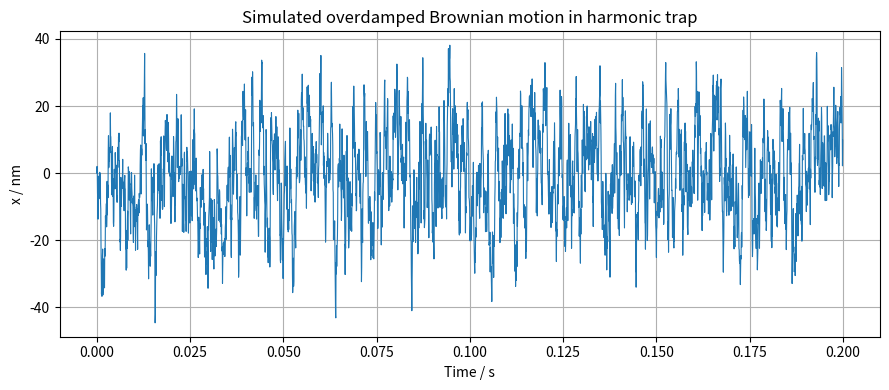
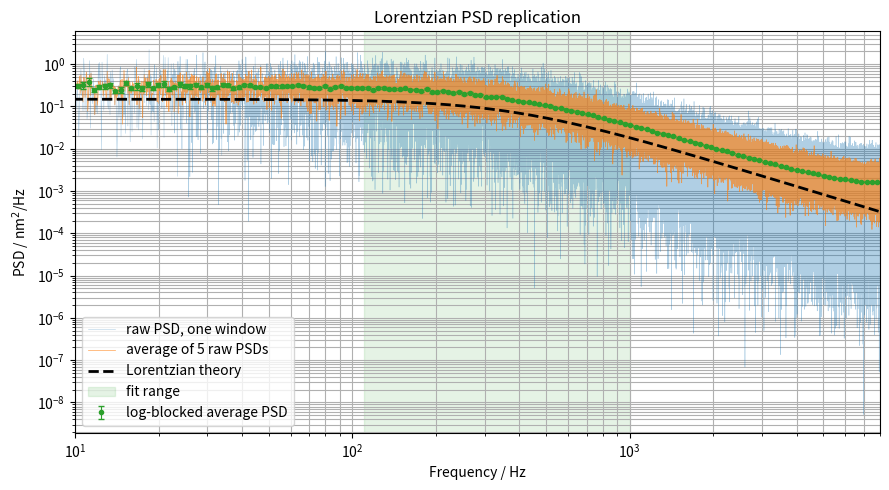
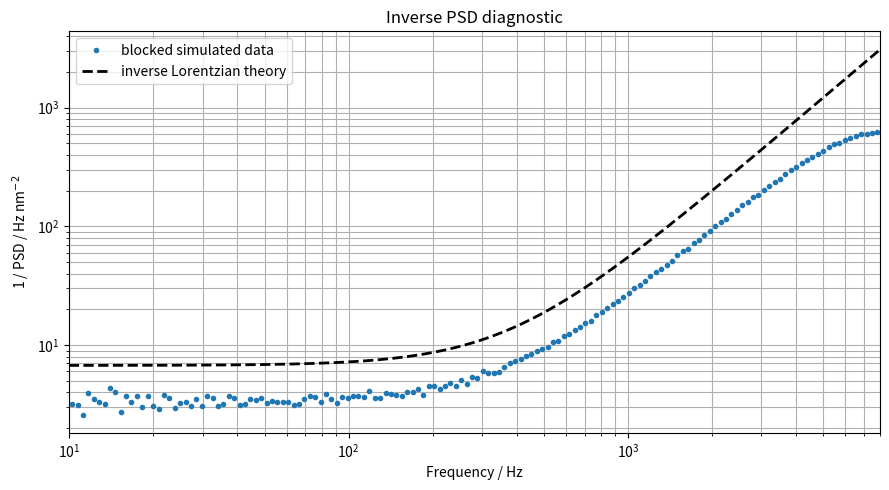
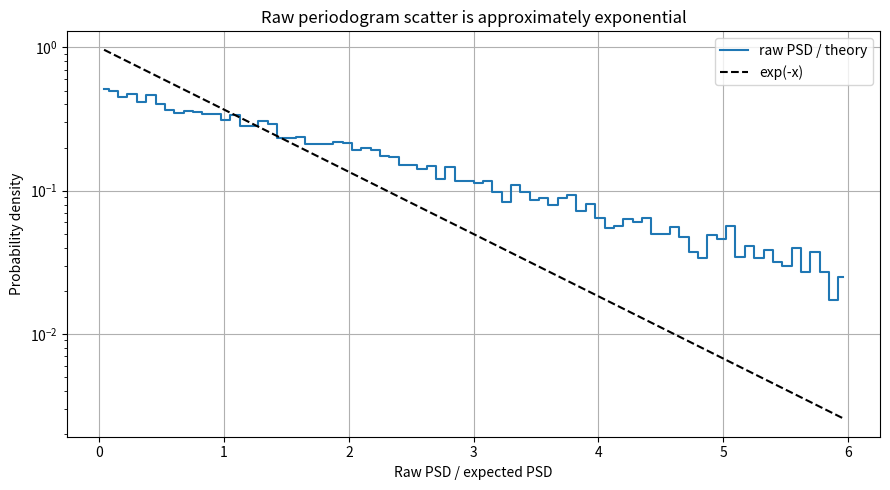

Generate these figures, in order, with matplotlib:
import numpy as np
import matplotlib.pyplot as plt


# -------------------------------------------------------------------------
# Berg-Sorensen and Flyvbjerg 2004: simple Lorentzian PSD replication
# -------------------------------------------------------------------------
# Paper:
#   K. Berg-Sorensen and H. Flyvbjerg,
#   "Power spectrum analysis for optical tweezers",
#   Review of Scientific Instruments 75, 594-612 (2004).
#
# This script reproduces the first/simple calibration model:
#
#   dx/dt = -2 pi f_c x + sqrt(2D) eta(t)
#
# where x is one coordinate of a bead in a harmonic optical trap.
# The expected one-sided displacement PSD is
#
#   P(f) = D / [2 pi^2 (f_c^2 + f^2)].
#
# The more advanced paper corrections, hydrodynamic friction, detector
# filtering, and aliasing are not included here. This is the clean first
# comparison target.


# -------------------------------------------------------------------------
# Parameters close to the paper's Fig. 2 / Fig. 5 data set
# -------------------------------------------------------------------------
fs = 16_000.0
dt = 1.0 / fs
samples_per_window = 2**18
n_windows = 5
t_window = samples_per_window * dt
t_total = n_windows * t_window

fc_true = 374.0
D_um2_per_s = 0.41
D_nm2_per_s = D_um2_per_s * 1e6

f_fit_min = 110.0
f_fit_max_lorentzian = 1_000.0
f_plot_min = 10.0
f_plot_max = fs / 2

lambda_trap = 2 * np.pi * fc_true
x_rms_theory_nm = np.sqrt(D_nm2_per_s / lambda_trap)

print("Sampling frequency fs =", fs, "Hz")
print("Samples per window =", samples_per_window)
print("Window duration =", t_window, "s")
print("Number of windows =", n_windows)
print("Total simulated time =", t_total, "s")
print("True corner frequency fc =", fc_true, "Hz")
print("Diffusion coefficient D =", D_um2_per_s, "um^2/s")
print("Thermal RMS displacement =", x_rms_theory_nm, "nm")


# -------------------------------------------------------------------------
# Exact discrete Ornstein-Uhlenbeck simulation
# -------------------------------------------------------------------------
rng = np.random.default_rng(seed=7)
n_total = samples_per_window * n_windows
t = np.arange(n_total) * dt

ou_decay = np.exp(-lambda_trap * dt)
ou_noise_scale = np.sqrt((D_nm2_per_s / lambda_trap) * (1 - ou_decay**2))

x = np.zeros(n_total)
x[0] = rng.normal(scale=x_rms_theory_nm)

for i in range(n_total - 1):
    x[i + 1] = ou_decay * x[i] + ou_noise_scale * rng.normal()

print("Simulated RMS displacement =", np.std(x), "nm")


# -------------------------------------------------------------------------
# PSD helpers
# -------------------------------------------------------------------------
def one_sided_periodogram(signal_nm, sample_rate):
    """
    One-sided raw periodogram in nm^2/Hz.

    No window is used here because the paper notes that leakage is negligible
    for a smooth Lorentzian-like spectrum.
    """
    signal_nm = signal_nm - np.mean(signal_nm)
    n = len(signal_nm)
    dt_local = 1.0 / sample_rate

    fft_values = np.fft.rfft(signal_nm)
    freqs = np.fft.rfftfreq(n, dt_local)

    psd = (dt_local / n) * np.abs(fft_values)**2
    psd[1:-1] *= 2.0

    return freqs, psd


def lorentzian_psd(freqs, fc, D_nm2_s):
    return D_nm2_s / (2 * np.pi**2 * (fc**2 + freqs**2))


def log_block_spectrum(freqs, psd, n_blocks=150, f_min=1.0, f_max=None):
    """
    Block a noisy spectrum into logarithmically spaced frequency bins.
    """
    if f_max is None:
        f_max = freqs[-1]

    edges = np.logspace(np.log10(f_min), np.log10(f_max), n_blocks + 1)
    blocked_freqs = []
    blocked_psd = []
    blocked_std = []
    blocked_counts = []

    for left, right in zip(edges[:-1], edges[1:]):
        mask = (freqs >= left) & (freqs < right)
        if np.count_nonzero(mask) == 0:
            continue

        blocked_freqs.append(np.mean(freqs[mask]))
        blocked_psd.append(np.mean(psd[mask]))
        blocked_std.append(np.std(psd[mask]) / np.sqrt(np.count_nonzero(mask)))
        blocked_counts.append(np.count_nonzero(mask))

    return (
        np.array(blocked_freqs),
        np.array(blocked_psd),
        np.array(blocked_std),
        np.array(blocked_counts),
    )


def fit_lorentzian_by_grid(freqs, psd, f_min, f_max):
    """
    Fit P(f) = D / [2 pi^2 (fc^2 + f^2)] by a simple grid search over fc.

    For each trial fc, the best D is found analytically by least squares.
    This avoids requiring scipy for the first replication script.
    """
    mask = (freqs >= f_min) & (freqs <= f_max) & np.isfinite(psd) & (psd > 0)
    f_fit = freqs[mask]
    p_fit = psd[mask]

    fc_grid = np.linspace(100.0, 1_000.0, 5_000)
    best_error = np.inf
    best_fc = np.nan
    best_D = np.nan

    for fc_trial in fc_grid:
        basis = 1.0 / (2 * np.pi**2 * (fc_trial**2 + f_fit**2))
        D_trial = np.sum(basis * p_fit) / np.sum(basis**2)
        residual = p_fit - D_trial * basis
        error = np.mean(residual**2)

        if error < best_error:
            best_error = error
            best_fc = fc_trial
            best_D = D_trial

    return best_fc, best_D


# -------------------------------------------------------------------------
# Calculate spectra from five windows, as in the paper's first data set
# -------------------------------------------------------------------------
window_psds = []

for window_index in range(n_windows):
    start = window_index * samples_per_window
    stop = start + samples_per_window
    freqs, psd_window = one_sided_periodogram(x[start:stop], fs)
    window_psds.append(psd_window)

window_psds = np.array(window_psds)
psd_average = np.mean(window_psds, axis=0)
psd_raw_first_window = window_psds[0]

positive_mask = freqs > 0
freqs_positive = freqs[positive_mask]
psd_average_positive = psd_average[positive_mask]
psd_raw_positive = psd_raw_first_window[positive_mask]

theory_psd = lorentzian_psd(freqs_positive, fc_true, D_nm2_per_s)

blocked_freqs, blocked_psd, blocked_std, blocked_counts = log_block_spectrum(
    freqs_positive,
    psd_average_positive,
    n_blocks=150,
    f_min=f_plot_min,
    f_max=f_plot_max,
)

fc_fit, D_fit_nm2_per_s = fit_lorentzian_by_grid(
    blocked_freqs,
    blocked_psd,
    f_fit_min,
    f_fit_max_lorentzian,
)

print("Lorentzian fit range =", f_fit_min, "to", f_fit_max_lorentzian, "Hz")
print("Fitted fc =", fc_fit, "Hz")
print("Fitted D =", D_fit_nm2_per_s / 1e6, "um^2/s")


# -------------------------------------------------------------------------
# Plot trajectory segment
# -------------------------------------------------------------------------
plt.figure(figsize=(9, 4))
plt.plot(t[: int(0.2 * fs)], x[: int(0.2 * fs)], linewidth=0.8)
plt.xlabel("Time / s")
plt.ylabel("x / nm")
plt.title("Simulated overdamped Brownian motion in harmonic trap")
plt.grid()
plt.tight_layout()


# -------------------------------------------------------------------------
# Plot raw, averaged, blocked, and theoretical PSD
# -------------------------------------------------------------------------
plt.figure(figsize=(9, 5))
plt.loglog(
    freqs_positive,
    psd_raw_positive,
    linewidth=0.4,
    alpha=0.35,
    label="raw PSD, one window",
)
plt.loglog(
    freqs_positive,
    psd_average_positive,
    linewidth=0.55,
    alpha=0.65,
    label="average of 5 raw PSDs",
)
plt.errorbar(
    blocked_freqs,
    blocked_psd,
    yerr=blocked_std,
    fmt="o",
    markersize=3.0,
    linewidth=0.8,
    capsize=2,
    label="log-blocked average PSD",
)
plt.loglog(
    freqs_positive,
    theory_psd,
    "k--",
    linewidth=2.0,
    label="Lorentzian theory",
)
plt.axvspan(
    f_fit_min,
    f_fit_max_lorentzian,
    color="tab:green",
    alpha=0.12,
    label="fit range",
)
plt.xlabel("Frequency / Hz")
plt.ylabel("PSD / nm$^2$/Hz")
plt.title("Lorentzian PSD replication")
plt.xlim(f_plot_min, f_plot_max)
plt.legend()
plt.grid(True, which="both")
plt.tight_layout()


# -------------------------------------------------------------------------
# Plot inverse PSD, similar in spirit to paper Fig. 1/Fig. 2 diagnostics
# -------------------------------------------------------------------------
plt.figure(figsize=(9, 5))
plt.plot(
    blocked_freqs,
    1.0 / blocked_psd,
    "o",
    markersize=3.0,
    label="blocked simulated data",
)
plt.plot(
    freqs_positive,
    1.0 / theory_psd,
    "k--",
    linewidth=2.0,
    label="inverse Lorentzian theory",
)
plt.xscale("log")
plt.yscale("log")
plt.xlabel("Frequency / Hz")
plt.ylabel("1 / PSD / Hz nm$^{-2}$")
plt.title("Inverse PSD diagnostic")
plt.xlim(f_plot_min, f_plot_max)
plt.legend()
plt.grid(True, which="both")
plt.tight_layout()


# -------------------------------------------------------------------------
# Check the exponential scatter of raw periodogram values
# -------------------------------------------------------------------------
fit_mask_raw = (freqs_positive >= f_fit_min) & (freqs_positive <= f_fit_max_lorentzian)
raw_ratio = psd_raw_positive[fit_mask_raw] / lorentzian_psd(
    freqs_positive[fit_mask_raw],
    fc_true,
    D_nm2_per_s,
)

hist_values, hist_edges = np.histogram(raw_ratio, bins=80, range=(0, 6), density=True)
hist_centres = 0.5 * (hist_edges[:-1] + hist_edges[1:])

plt.figure(figsize=(9, 5))
plt.semilogy(hist_centres, hist_values, drawstyle="steps-mid", label="raw PSD / theory")
plt.semilogy(hist_centres, np.exp(-hist_centres), "k--", label="exp(-x)")
plt.xlabel("Raw PSD / expected PSD")
plt.ylabel("Probability density")
plt.title("Raw periodogram scatter is approximately exponential")
plt.legend()
plt.grid()
plt.tight_layout()


plt.show()
